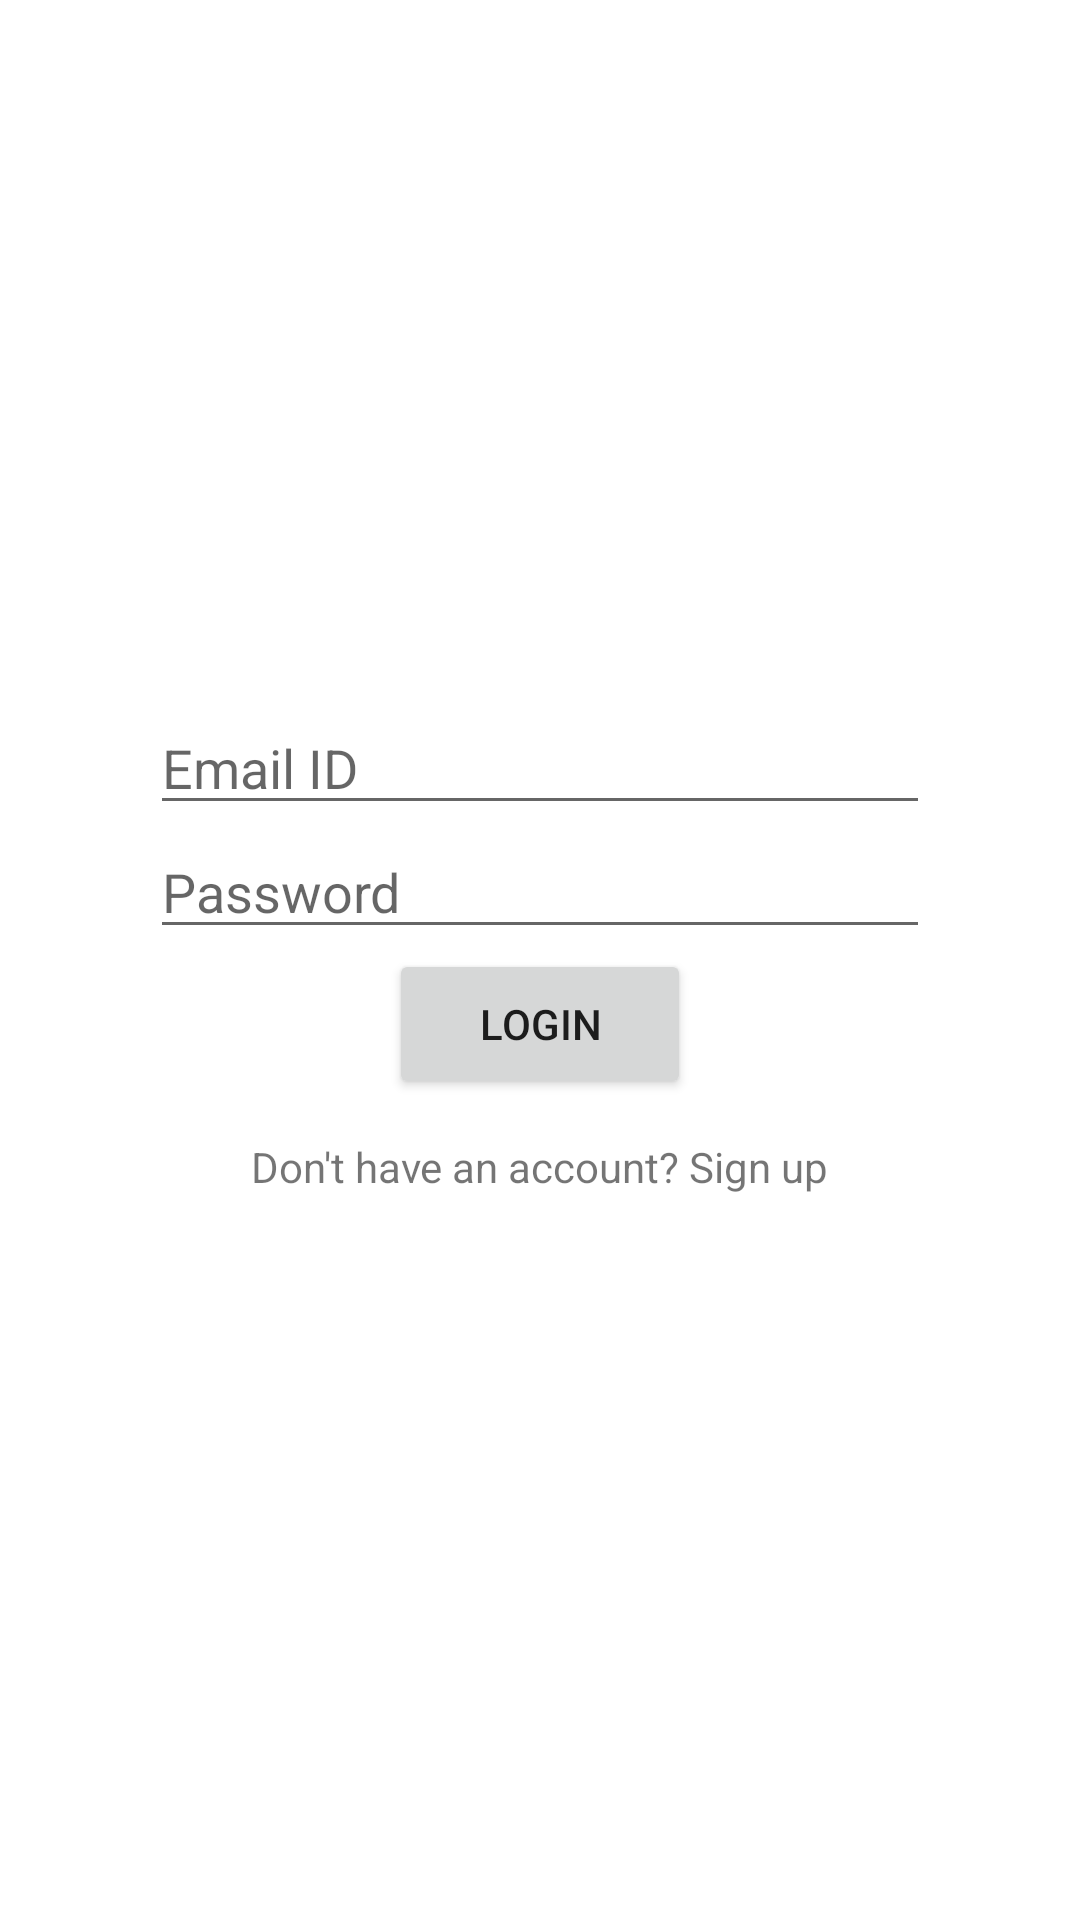

Here is an Android app screen rendered from its layout file. Give the layout XML and the strings, colors and styles it references.
<!-- AndroidManifest.xml: application theme Theme.EVT -->
<!-- res/layout/activity_main.xml -->
<?xml version="1.0" encoding="utf-8"?>
<androidx.constraintlayout.widget.ConstraintLayout xmlns:android="http://schemas.android.com/apk/res/android"
    xmlns:app="http://schemas.android.com/apk/res-auto"
    xmlns:tools="http://schemas.android.com/tools"

    android:id="@+id/layout_rootview"
    android:layout_width="match_parent"
    android:layout_height="match_parent"
    tools:context=".MainActivity">

    <androidx.constraintlayout.widget.ConstraintLayout
        android:id="@+id/layout_login"
        android:layout_width="match_parent"
        android:layout_height="wrap_content"
        android:layout_marginHorizontal="150px"
        app:layout_constraintBottom_toBottomOf="parent"
        app:layout_constraintTop_toTopOf="parent"
        tools:layout_editor_absoluteX="16dp">

        <EditText
            android:id="@+id/editText_SignIn_Email"
            android:layout_width="match_parent"
            android:layout_height="wrap_content"
            android:ems="10"
            android:hint="Email ID"
            android:inputType="textEmailAddress" />

        <EditText
            android:id="@+id/editText_SignIn_Password"
            android:layout_width="match_parent"
            android:layout_height="wrap_content"
            android:ems="10"
            android:hint="Password"
            android:inputType="textPassword"
            app:layout_constraintTop_toBottomOf="@+id/editText_SignIn_Email" />

        <android.widget.LinearLayout
            android:layout_width="wrap_content"
            android:layout_height="wrap_content"
            app:layout_constraintEnd_toEndOf="parent"
            app:layout_constraintStart_toStartOf="parent"
            android:orientation="vertical"
            android:gravity="center"
            app:layout_constraintTop_toBottomOf="@+id/editText_SignIn_Password">

            <Button
                android:id="@+id/btn_login"
                android:layout_width="wrap_content"
                android:layout_height="50dp"
                android:paddingHorizontal="30dp"
                android:text="Login"/>

            <TextView
                android:id="@+id/text_sign_up"
                android:layout_width="wrap_content"
                android:layout_height="wrap_content"
                android:layout_marginTop="5dp"
                android:padding="8dp"
                android:text="Don't have an account? Sign up"
                android:textSize="14sp"
                app:layout_constraintTop_toBottomOf="@+id/btn_sign_up" />

        </android.widget.LinearLayout>

    </androidx.constraintlayout.widget.ConstraintLayout>

    <androidx.constraintlayout.widget.ConstraintLayout
        android:id="@+id/layout_sign_up"
        android:layout_width="match_parent"
        android:layout_height="wrap_content"
        android:layout_marginHorizontal="150px"
        app:layout_constraintBottom_toBottomOf="parent"
        app:layout_constraintTop_toTopOf="parent"
        android:visibility="gone"
        tools:layout_editor_absoluteX="16dp"
        >

        <EditText
            android:id="@+id/editText_Name"
            android:layout_width="match_parent"
            android:layout_height="wrap_content"
            android:ems="10"
            android:hint="Name"
            android:inputType="text" />

        <EditText
            android:id="@+id/editText_Email"
            android:layout_width="match_parent"
            android:layout_height="wrap_content"
            android:ems="10"
            android:hint="Email ID"
            android:inputType="textEmailAddress"
            app:layout_constraintTop_toBottomOf="@+id/editText_Name" />

        <EditText
            android:id="@+id/editText_Password"
            android:layout_width="match_parent"
            android:layout_height="wrap_content"
            android:ems="10"
            android:hint="Password"
            android:inputType="textPassword"
            app:layout_constraintTop_toBottomOf="@+id/editText_Email" />


        <EditText
            android:id="@+id/editText_Re_Password"
            android:layout_width="match_parent"
            android:layout_height="wrap_content"
            android:ems="10"
            android:hint="Re-Enter Password"
            android:inputType="textPassword"
            app:layout_constraintTop_toBottomOf="@+id/editText_Password"  />

        <EditText
            android:id="@+id/editText_Vehicle_No"
            android:layout_width="match_parent"
            android:layout_height="wrap_content"
            android:ems="10"
            android:hint="Vehicle Number"
            android:inputType="text"
            app:layout_constraintTop_toBottomOf="@+id/editText_Re_Password" />

        <android.widget.LinearLayout
            android:layout_width="wrap_content"
            android:layout_height="wrap_content"
            app:layout_constraintEnd_toEndOf="parent"
            app:layout_constraintStart_toStartOf="parent"
            android:orientation="vertical"
            android:gravity="center"
            app:layout_constraintTop_toBottomOf="@+id/editText_Vehicle_No">

            <Button
                android:id="@+id/btn_sign_up"
                android:layout_width="wrap_content"
                android:layout_height="50dp"
                android:paddingHorizontal="30dp"
                android:text="Sign Up"/>

            <TextView
                android:id="@+id/text_login"
                android:layout_width="wrap_content"
                android:layout_height="wrap_content"
                android:layout_marginTop="5dp"
                android:padding="8dp"
                android:text="Already a customer? Sign in"
                android:textSize="14sp"
                app:layout_constraintTop_toBottomOf="@+id/text_sign_up" />

        </android.widget.LinearLayout>

    </androidx.constraintlayout.widget.ConstraintLayout>

</androidx.constraintlayout.widget.ConstraintLayout>
<!-- resources referenced by this layout -->
<resources>
  <style name="Theme.EVT" parent="Theme.MaterialComponents.DayNight.NoActionBar">
          
          <item name="colorPrimary">@color/purple_500</item>
          <item name="colorPrimaryVariant">@color/purple_700</item>
          <item name="colorOnPrimary">@color/white</item>
          
          <item name="colorSecondary">@color/teal_200</item>
          <item name="colorSecondaryVariant">@color/teal_700</item>
          <item name="colorOnSecondary">@color/black</item>
          
          <item name="android:statusBarColor" tools:targetApi="l">?attr/colorPrimaryVariant</item>
          
      </style>
  <!-- not gathered from this repository: default colours our renderer supplied (Android Studio template values) -->
  <color name="purple_500">#FF6200EE</color>
  <color name="purple_700">#FF3700B3</color>
  <color name="teal_200">#FF03DAC5</color>
  <color name="teal_700">#FF018786</color>
  <color name="black">#FF000000</color>
  <color name="white">#FFFFFFFF</color>
</resources>
